Labelled photos from "dataset", an image-classification folder in MohamedRagabAbbas/Brain-Tumor-Detection-and-Classification. The possible labels are: glioma, meningioma, no tumor, pituitary tumor.

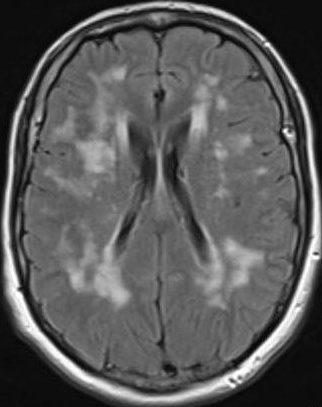
Label: no tumor

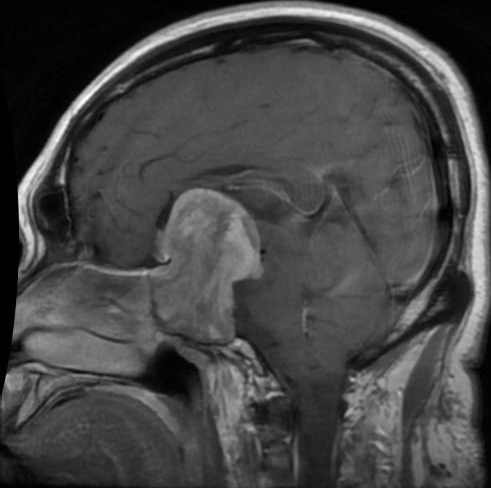
Label: pituitary tumor

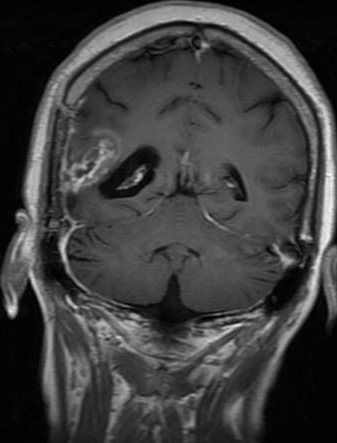
Label: glioma

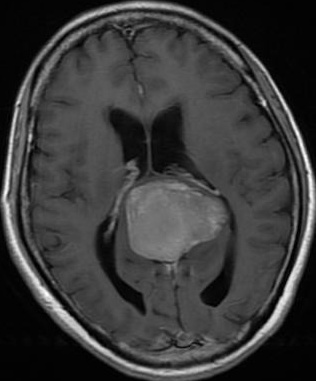
Label: meningioma

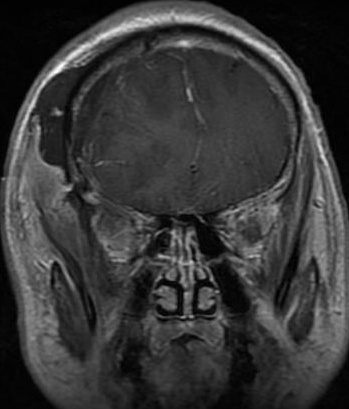
Label: glioma

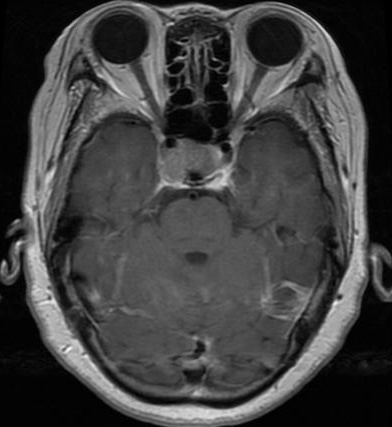
Label: pituitary tumor
